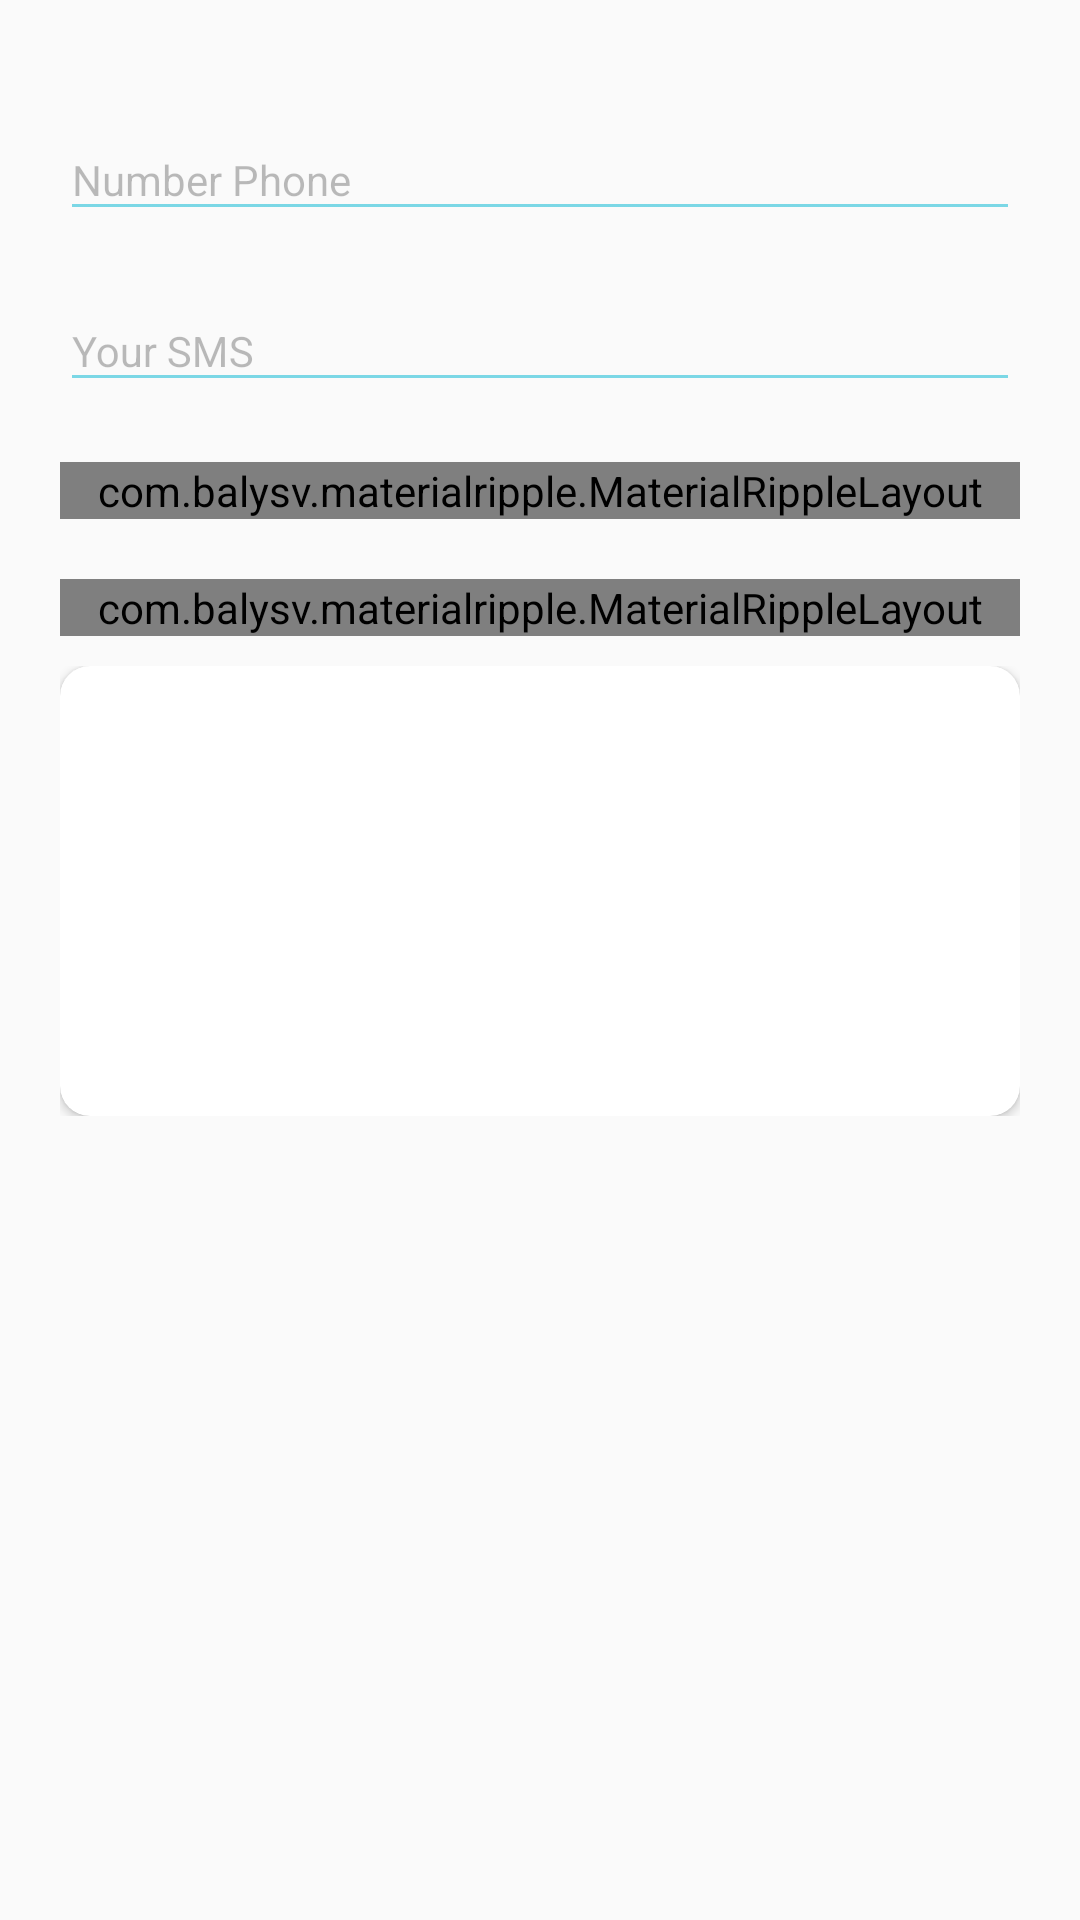

Write the Android layout XML for this screen, with the resource values it uses.
<!-- AndroidManifest.xml: application theme Monna -->
<!-- res/layout/sms_activity.xml -->
<?xml version="1.0" encoding="utf-8"?>
<LinearLayout xmlns:android="http://schemas.android.com/apk/res/android"
    xmlns:app="http://schemas.android.com/apk/res-auto"
    android:orientation="vertical"
    android:layout_width="match_parent"
    android:layout_height="match_parent">

    <android.support.design.widget.TextInputLayout
        android:layout_width="match_parent"
        android:layout_height="wrap_content"
        android:layout_marginTop="30dp"
        android:layout_marginRight="20dp"
        android:layout_marginLeft="20dp">

        <EditText
            android:id="@+id/number_phone"
            style="?android:textAppearanceSmall"
            android:layout_width="match_parent"
            android:layout_height="wrap_content"
            android:hint="Number Phone"
            android:inputType="number"
            />

    </android.support.design.widget.TextInputLayout>

    <android.support.design.widget.TextInputLayout
        android:layout_width="match_parent"
        android:layout_height="wrap_content"
        android:layout_marginTop="10dp"
        android:layout_marginRight="20dp"
        android:layout_marginLeft="20dp">

        <EditText
            android:id="@+id/sms_custom"
            style="?android:textAppearanceSmall"
            android:layout_width="match_parent"
            android:layout_height="wrap_content"
            android:hint="Your SMS"
            />


    </android.support.design.widget.TextInputLayout>

    <com.balysv.materialripple.MaterialRippleLayout
        android:layout_width="match_parent"
        android:layout_height="wrap_content"
        android:layout_marginTop="20dp"
        android:layout_marginLeft="20dp"
        android:layout_marginRight="20dp">

        <Button
            android:id="@+id/sms_send"
            android:layout_width="match_parent"
            android:layout_height="wrap_content"
            android:text="SEND"
            android:background="@null"
            android:textColor="#3b3ed2"/>

    </com.balysv.materialripple.MaterialRippleLayout>

    <com.balysv.materialripple.MaterialRippleLayout
        android:layout_width="match_parent"
        android:layout_height="wrap_content"
        android:layout_marginTop="20dp"
        android:layout_marginLeft="20dp"
        android:layout_marginRight="20dp">

        <Button
            android:id="@+id/get_send"
            android:layout_width="match_parent"
            android:layout_height="wrap_content"
            android:text="GET DATA"
            android:background="@null"
            android:textColor="#3b3ed2"/>

    </com.balysv.materialripple.MaterialRippleLayout>

    <LinearLayout
        android:layout_width="match_parent"
        android:layout_height="wrap_content"
        android:layout_marginTop="10dp"
        android:layout_marginLeft="20dp"
        android:layout_marginRight="20dp">

    <android.support.v7.widget.CardView
        android:layout_width="match_parent"
        android:layout_height="150dp"
        app:cardCornerRadius="10dp">

        <TextView
            android:id="@+id/sms_number"
            android:layout_width="match_parent"
            android:layout_height="match_parent" />

    </android.support.v7.widget.CardView>

    </LinearLayout>

</LinearLayout>
<!-- resources referenced by this layout -->
<resources>
  <style name="Monna" parent="Theme.AppCompat.Light.NoActionBar">
          <item name="android:colorPrimary">@color/primary</item>
          <item name="android:colorBackground">@color/background_light</item>
          <item name="android:colorAccent">@color/accent</item>
          <item name="android:navigationBarColor">#00163d</item>
          <item name="android:windowTranslucentStatus">true</item>
          <item name="android:colorControlHighlight">#26c0d8</item>
          <item name="android:colorForeground">#26c0d8</item>
          <item name="android:textColorHint">@color/hint_disabled_dark</item>
          <item name="android:windowBackground">@color/background_light</item>
          <item name="android:windowAllowEnterTransitionOverlap">true</item>
          <item name="android:windowAllowReturnTransitionOverlap">true</item>
          <item name="android:windowSharedElementsUseOverlay">false</item>
      </style>
  <color name="primary">#3f404d</color>
  <color name="background_light">#fafafa</color>
  <color name="accent">#31db98</color>
  <color name="hint_disabled_dark">#43000000</color>
</resources>
